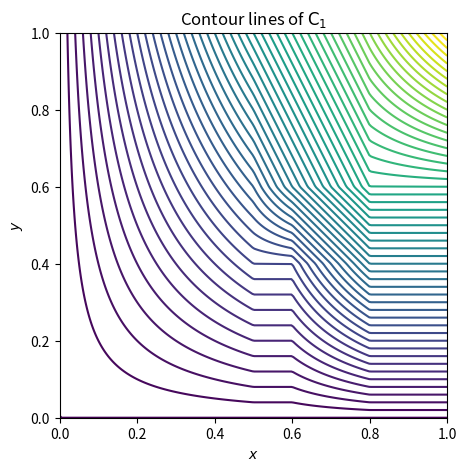

Generate this figure with matplotlib:
#!/usr/bin/env python3
# -*- coding: utf-8 -*-
"""
Reference code for the paper:
    
[redacted]
[redacted]
[redacted]

CONTENT: The code computes two (non-extremal) copulas giving rise to a fixed 
joint Mobius inverse via bilinear interpolation. The graph and the contour 
lines of each copula are saved in images.
"""

import numpy as np
import matplotlib.pyplot as plt


NORM = 20

M_mu = np.array([0, 10, 12, 16, 20]) / NORM

M_nu = np.array([0, 8, 12, 20]) / NORM


q = 1
C_q = np.array([
    [0, 0, 0, 0],
    [0, 4, 6, 10],
    [0, 4, 8, 12],
    [0, 8, 12, 16],
    [0, 8, 12, 20]
    ]) / NORM

"""
q = 2
C_q = np.array([
    [0, 0, 0, 0],
    [0, 4, 6, 10],
    [0, 4, 8, 12],
    [0, 4, 8, 20],
    [0, 8, 12, 20]
    ]) / NORM
"""

def alpha(x):
    lower_x = max(M_mu[M_mu <= x])
    upper_x = min(M_mu[M_mu >= x])
    if lower_x < upper_x:
        return (x - lower_x) / (upper_x - lower_x)
    return 1

def beta(y):
    lower_y = max(M_nu[M_nu <= y])
    upper_y = min(M_nu[M_nu >= y])
    if lower_y < upper_y:
        return (y - lower_y) / (upper_y - lower_y)
    return 1

def C(x,y):
    i_lower_x = np.where(M_mu == max(M_mu[M_mu <= x]))[0][0]
    i_upper_x = np.where(M_mu == min(M_mu[M_mu >= x]))[0][0]
    j_lower_y = np.where(M_nu == max(M_nu[M_nu <= y]))[0][0]
    j_upper_y = np.where(M_nu == min(M_nu[M_nu >= y]))[0][0]
    
    val = (1 - alpha(x)) * (1 - beta(y)) * C_q[i_lower_x, j_lower_y] + (1 - alpha(x)) * beta(y) * C_q[i_lower_x, j_upper_y] + alpha(x) * (1 - beta(y)) * C_q[i_upper_x, j_lower_y] + alpha(x) * beta(y) * C_q[i_upper_x, j_upper_y]
    return val
    

# Vectorize the function
vT = np.vectorize(C)
    

# Make data.
x = np.linspace(0, 1, 200)
y = np.linspace(0, 1, 200)


X, Y = np.meshgrid(x, y)
zs = np.array(vT(np.ravel(X), np.ravel(Y)))
Z = zs.reshape(X.shape)


levels = np.arange(0, 1, 0.02)


# Surface plot
fig = plt.figure(figsize=(5,5))
ax = fig.add_subplot(111, projection='3d')
ax.view_init(30, 250)

ax.plot_surface(X, Y, Z, rstride=10, cstride=10, cmap='viridis', edgecolors='k', lw=0.6)

plt.title(r'Graph of $\mathsf{C}_' + str(q) + '$')
ax.set_xlabel('$x$')
ax.set_ylabel('$y$')

ax.zaxis.set_rotate_label(False)
ax.set_zlabel('$\mathsf{C}_' + str(q) + '(x,y)$', rotation=90)

ax.view_init(30, 250)
plt.savefig('C' + str(q) + '.png', dpi=300)


# Contour lines plot
plt.clf()
fig = plt.figure(figsize=(5,5))
plt.title(r'Contour lines of $\mathsf{C}_' + str(q) + '$')
plt.xlabel('$x$')
plt.ylabel('$y$')
plt.contour(X, Y, Z, levels)
plt.savefig('C' + str(q) + '-cl.png', dpi=300)



    